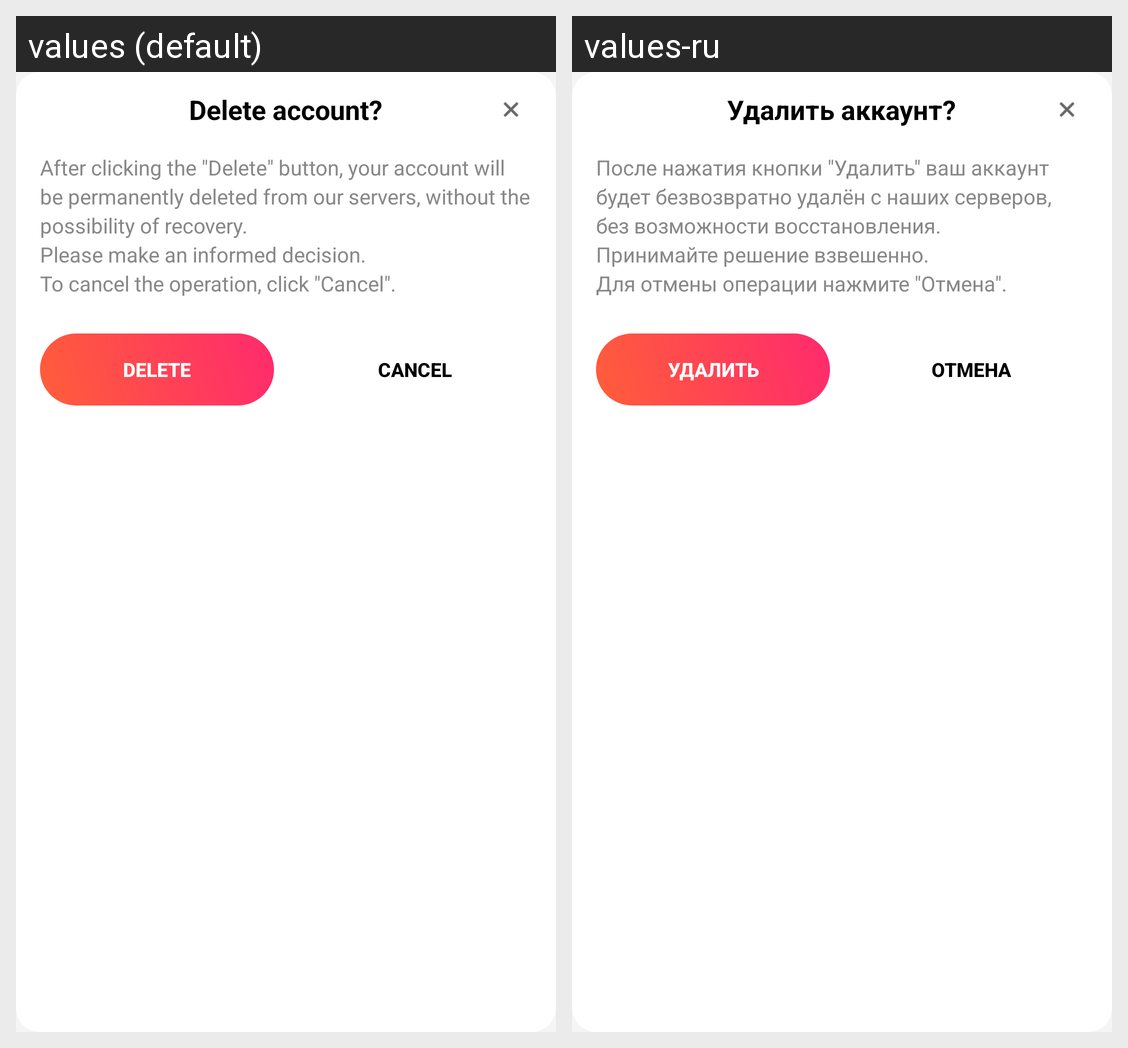

For this localized Android screen grid, give each drawn string resource with its value in every locale shown.
Android screen res/layout/dialog_delete_account.xml rendered under 2 locales, left to right: values (default), values-ru. Device: Nexus 5 (rendered at 1080×1920; each locale shown at half size, 540×960, under a caption strip naming it); theme Theme.MyNewTime.
Strings drawn on this screen, with the default value and each locale's value (text and hints the layout hard-codes, and strings that could not be matched under every locale, appear in the picture but are not listed):

dialog_delete_account_title
  values: Delete account?
  values-ru: Удалить аккаунт?

dialog_delete_account_desc
  values: After clicking the "Delete" button, your account will be permanently deleted from our servers, without the possibility of recovery.
      Please make an informed decision.
      To cancel the operation, click "Cancel".
  values-ru: После нажатия кнопки "Удалить" ваш аккаунт будет безвозвратно удалён с наших серверов, без возможности восстановления.
      Принимайте решение взвешенно.
      Для отмены операции нажмите "Отмена".

btn_delete_uppercase
  values: DELETE
  values-ru: УДАЛИТЬ

btn_cancel_uppercase
  values: CANCEL
  values-ru: ОТМЕНА
